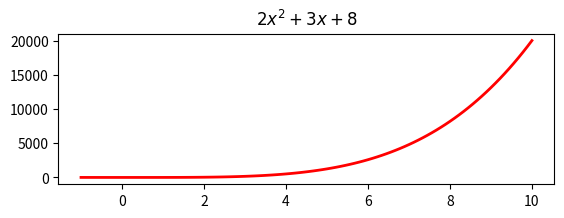

Here is the Python script that generated this plot: (Note: this script raises an exception after producing the figure.)
import matplotlib.pyplot as plt
import numpy as np


def graficasub(plt,x,y,color,titulo):
    n=y(x)
    plt.plot(x,n,'-',color=color,markersize=10,linewidth=2)
    plt.set_title(titulo)
    return plt


def grafica(x,y,color,titulo):
    n=y(x)
    plt.plot(x,n,'-',color=color,markersize=10,linewidth=2)
    plt.title(titulo)
    plt.xlabel('Eje de las x')
    plt.ylabel('Eje de las y')
    return plt

fig = plt.figure()
fig.subplots_adjust(top=0.8)
ax1 = fig.add_subplot(211)



a=graficasub(ax1,np.linspace(-1,10,100),lambda x: 2*x**+3*x+8,'red','$2x^2+3x+8$')

a.show()